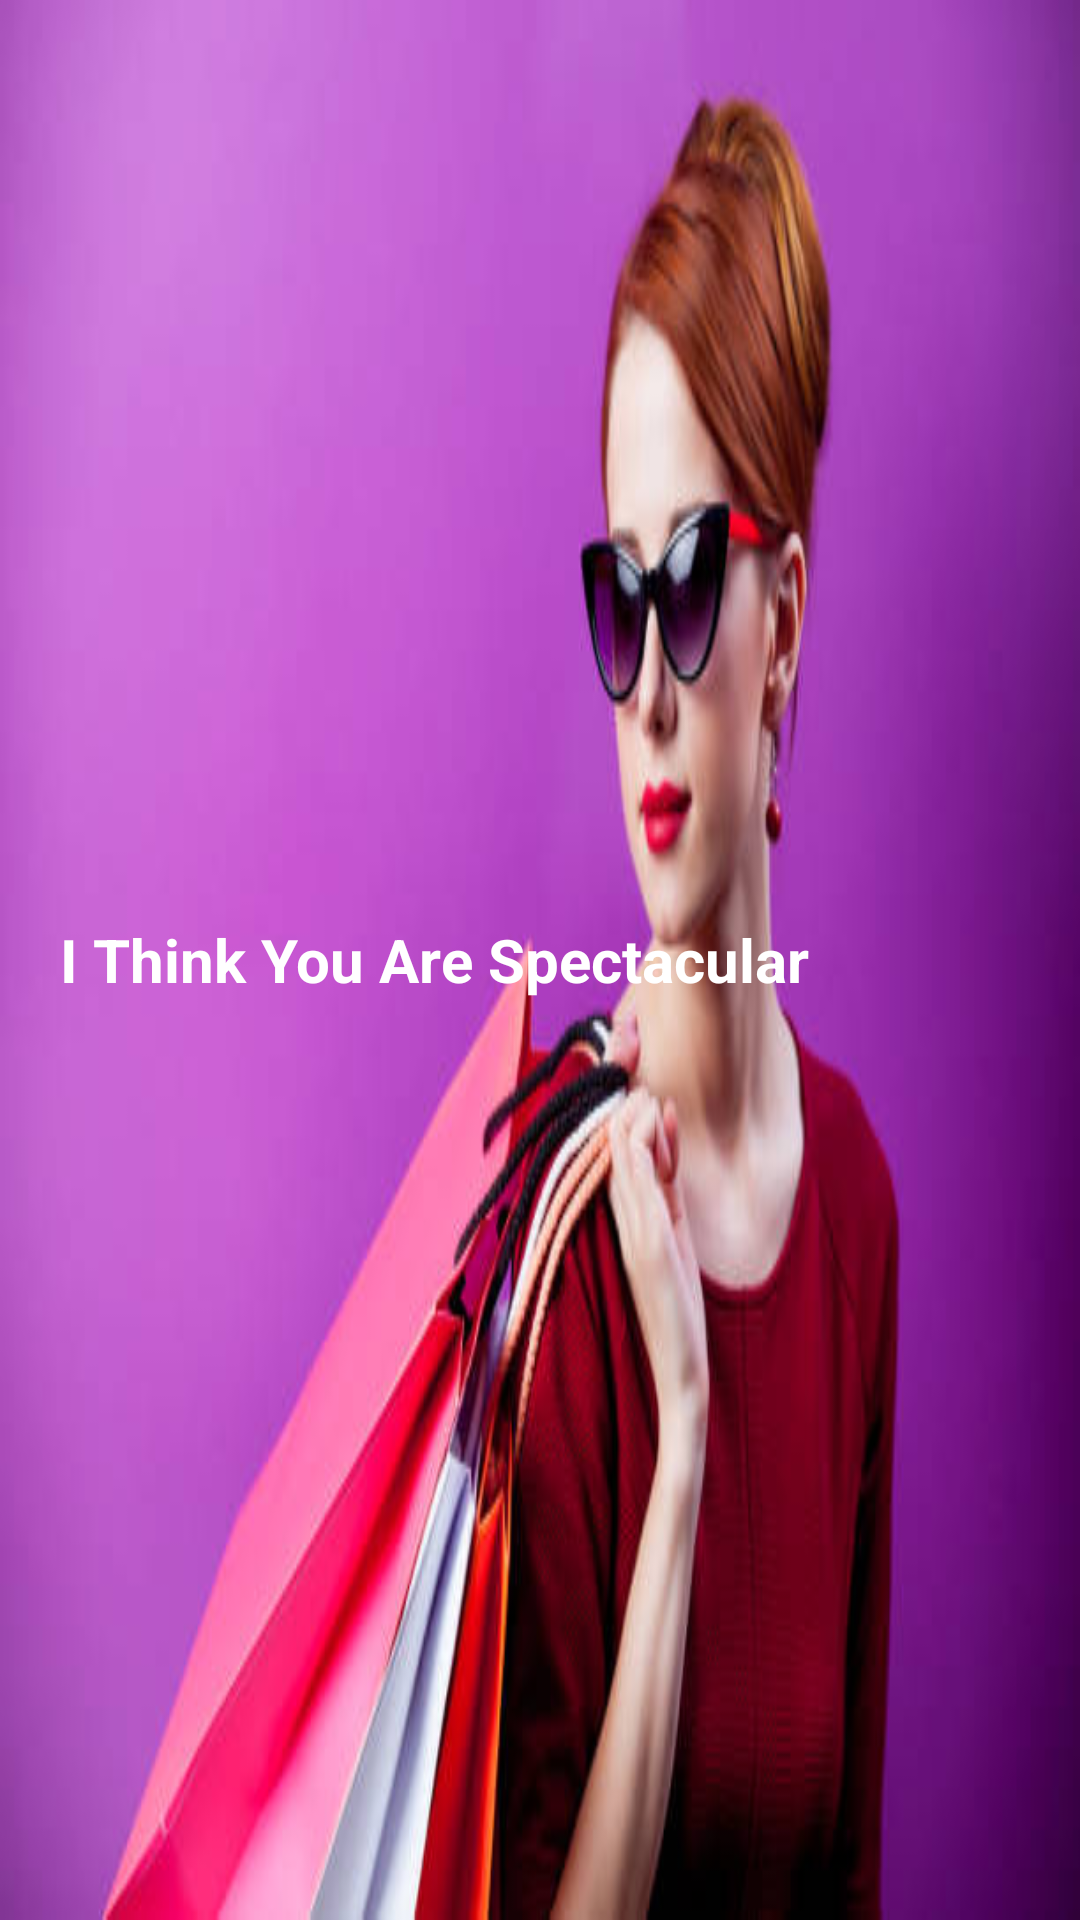

The Android layout XML behind this screen, and the referenced resources:
<!-- AndroidManifest.xml: application theme AppTheme -->
<!-- res/layout/screen1.xml -->
<?xml version="1.0" encoding="utf-8"?>
<RelativeLayout xmlns:android="http://schemas.android.com/apk/res/android"
    android:layout_width="match_parent"
    android:layout_height="match_parent"
 >
    <LinearLayout
        android:layout_width="match_parent"
        android:layout_height="match_parent">
    <ImageView
        android:layout_width="match_parent"
        android:layout_height="match_parent"

        android:textAlignment="center"

        android:background="@drawable/m5"/>
    </LinearLayout>

<TextView
    android:layout_width="match_parent"
    android:layout_height="match_parent"
    android:textColor="#FFffff"
    android:textSize="20sp"
android:layout_marginLeft="20dp"
    android:textStyle="bold"
    android:text="I Think You Are Spectacular"
    android:gravity="center_vertical"



    />

</RelativeLayout>
<!-- resources referenced by this layout -->
<resources>
  <!-- drawable m5: jpg bitmap (drawable-hdpi, 25177 bytes) -->
  <style name="AppTheme" parent="Theme.AppCompat.Light.DarkActionBar">
          
          <item name="colorPrimary">@color/colorPrimary</item>
          <item name="colorPrimaryDark">@color/colorPrimaryDark</item>
          <item name="colorAccent">@color/colorAccent</item>
      </style>
  <color name="colorPrimary">#2874f0</color>
  <color name="colorPrimaryDark">#2871e9</color>
  <color name="colorAccent">#FFffff</color>
</resources>
